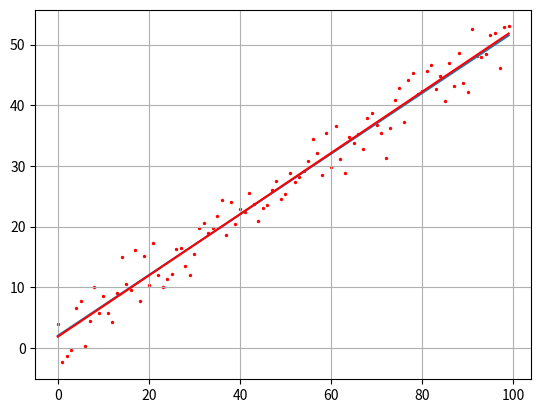

Reproduce this figure in Python.
import numpy as np
import matplotlib.pyplot as plt

N = 100     # число экспериментов
sigma = 3   # стандартное отклонение наблюдаемых значений
k = 0.5     # теоретическое значение параметра k
b = 2       # теоретическое значение параметра b

x = np.array(range(N))
f = np.array([k*z+b for z in range(N)])
y = f + np.random.normal(0, sigma, N)

# вычисляем коэффициенты
mx = x.sum()/N
my = y.sum()/N
a2 = np.dot(x.T, x)/N
a11 = np.dot(x.T, y)/N

kk = (a11 - mx*my)/(a2 - mx**2)
bb = my - kk*mx
ff = np.array([kk*z+bb for z in range(N)])

plt.scatter(x, y, s=2, c='red')
plt.plot(f)
plt.plot(ff, c='red')
plt.grid(True)
plt.savefig('mnsq.png')
plt.show()
